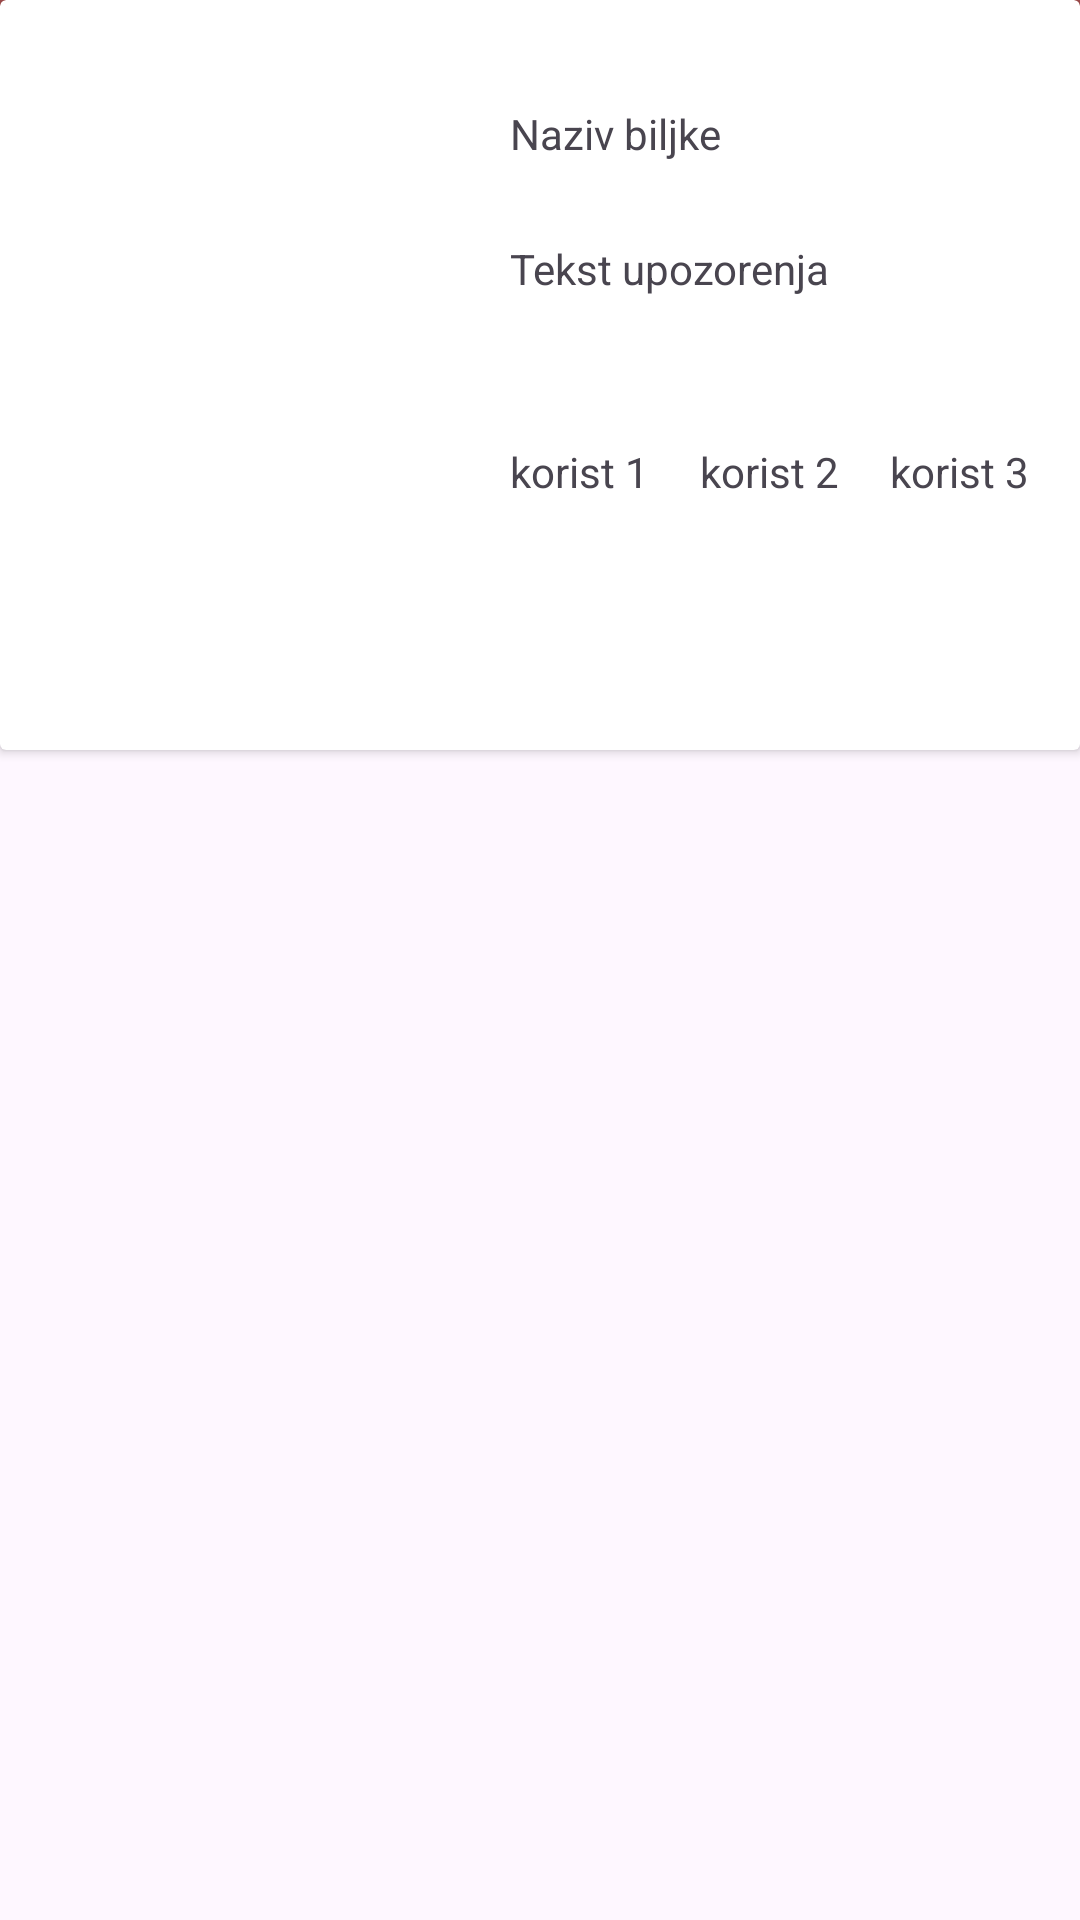

Here is an Android app screen rendered from its layout file. Give the layout XML and the strings, colors and styles it references.
<!-- AndroidManifest.xml: application theme Theme.Spirala1 -->
<!-- res/layout/medicinski.xml -->
<?xml version="1.0" encoding="utf-8"?>
<androidx.constraintlayout.widget.ConstraintLayout xmlns:android="http://schemas.android.com/apk/res/android"
    xmlns:app="http://schemas.android.com/apk/res-auto"
    xmlns:tools="http://schemas.android.com/tools"
    android:layout_width="match_parent"
    android:layout_height="wrap_content">

    <LinearLayout
        android:layout_width="match_parent"
        android:layout_height="10dp"
        android:orientation="vertical"
        app:layout_constraintStart_toStartOf="parent"
        app:layout_constraintEnd_toEndOf="parent"
        app:layout_constraintTop_toTopOf="parent"
        app:layout_constraintBottom_toTopOf="@id/kartica"
        android:background="#A64F4F"
        />

    <androidx.cardview.widget.CardView
        android:id="@+id/kartica"
        android:layout_width="match_parent"
        android:layout_height="250dp"
        app:layout_constraintEnd_toEndOf="parent"
        app:layout_constraintStart_toStartOf="parent"
        app:layout_constraintTop_toTopOf="parent">

        <androidx.constraintlayout.widget.ConstraintLayout
            android:layout_width="match_parent"
            android:layout_height="match_parent">

            <ImageView
                android:id="@+id/slikaItem"
                android:layout_width="160dp"
                android:layout_height="180dp"
                android:scaleType="centerCrop"
                android:layout_marginStart="10dp"
                app:layout_constraintBottom_toBottomOf="parent"
                app:layout_constraintEnd_toStartOf="@id/upozorenjeItem"
                app:layout_constraintStart_toStartOf="parent"
                app:layout_constraintTop_toTopOf="parent"
                tools:srcCompat="@tools:sample/avatars" />

            <TextView
                android:id="@+id/nazivItem"
                android:layout_width="0dp"
                android:layout_height="45dp"
                android:layout_marginEnd="5dp"
                android:text="@string/naziv_biljke"
                app:layout_constraintBottom_toTopOf="@+id/upozorenjeItem"
                app:layout_constraintEnd_toEndOf="parent"
                app:layout_constraintStart_toEndOf="@+id/slikaItem"
                app:layout_constraintTop_toTopOf="@id/slikaItem" />

            <TextView
                android:id="@+id/upozorenjeItem"
                android:layout_marginEnd="5dp"
                android:layout_width="0dp"
                android:layout_height="0dp"
                android:text="@string/tekst_upozorenja"
                app:layout_constraintEnd_toEndOf="parent"
                app:layout_constraintStart_toEndOf="@+id/slikaItem"
                app:layout_constraintTop_toBottomOf="@id/nazivItem"
                app:layout_constraintBottom_toTopOf="@id/korist2Item" />

            <TextView
                android:id="@+id/korist1Item"
                android:layout_width="0dp"
                android:layout_height="0dp"
                android:text="@string/korist_1"
                android:layout_marginEnd="5dp"
                app:layout_constraintStart_toEndOf="@id/slikaItem"
                app:layout_constraintEnd_toStartOf="@id/korist2Item"
                app:layout_constraintTop_toBottomOf="@id/upozorenjeItem"
                app:layout_constraintBottom_toBottomOf="@id/slikaItem"/>

            <TextView
                android:id="@+id/korist2Item"
                android:layout_width="0dp"
                android:layout_height="0dp"
                android:text="@string/korist_2"
                android:layout_marginEnd="5dp"
                app:layout_constraintStart_toEndOf="@id/korist1Item"
                app:layout_constraintEnd_toStartOf="@id/korist3Item"
                app:layout_constraintTop_toBottomOf="@id/upozorenjeItem"
                app:layout_constraintBottom_toBottomOf="@id/slikaItem" />

            <TextView
                android:id="@+id/korist3Item"
                android:layout_width="0dp"
                android:layout_marginEnd="5dp"
                android:layout_height="0dp"
                android:text="@string/korist_3"
                app:layout_constraintStart_toEndOf="@id/korist2Item"
                app:layout_constraintEnd_toEndOf="parent"
                app:layout_constraintTop_toBottomOf="@id/upozorenjeItem"
                app:layout_constraintBottom_toBottomOf="@id/slikaItem"/>

        </androidx.constraintlayout.widget.ConstraintLayout>
    </androidx.cardview.widget.CardView>

</androidx.constraintlayout.widget.ConstraintLayout>
<!-- resources referenced by this layout -->
<resources>
  <string name="korist_1">korist 1</string>
  <string name="korist_2">korist 2</string>
  <string name="korist_3">korist 3</string>
  <string name="naziv_biljke">Naziv biljke</string>
  <string name="tekst_upozorenja">Tekst upozorenja</string>
  <style name="Theme.Spirala1" parent="Base.Theme.Spirala1" />
  <style name="Base.Theme.Spirala1" parent="Theme.Material3.DayNight.NoActionBar">
          
          
      </style>
</resources>
